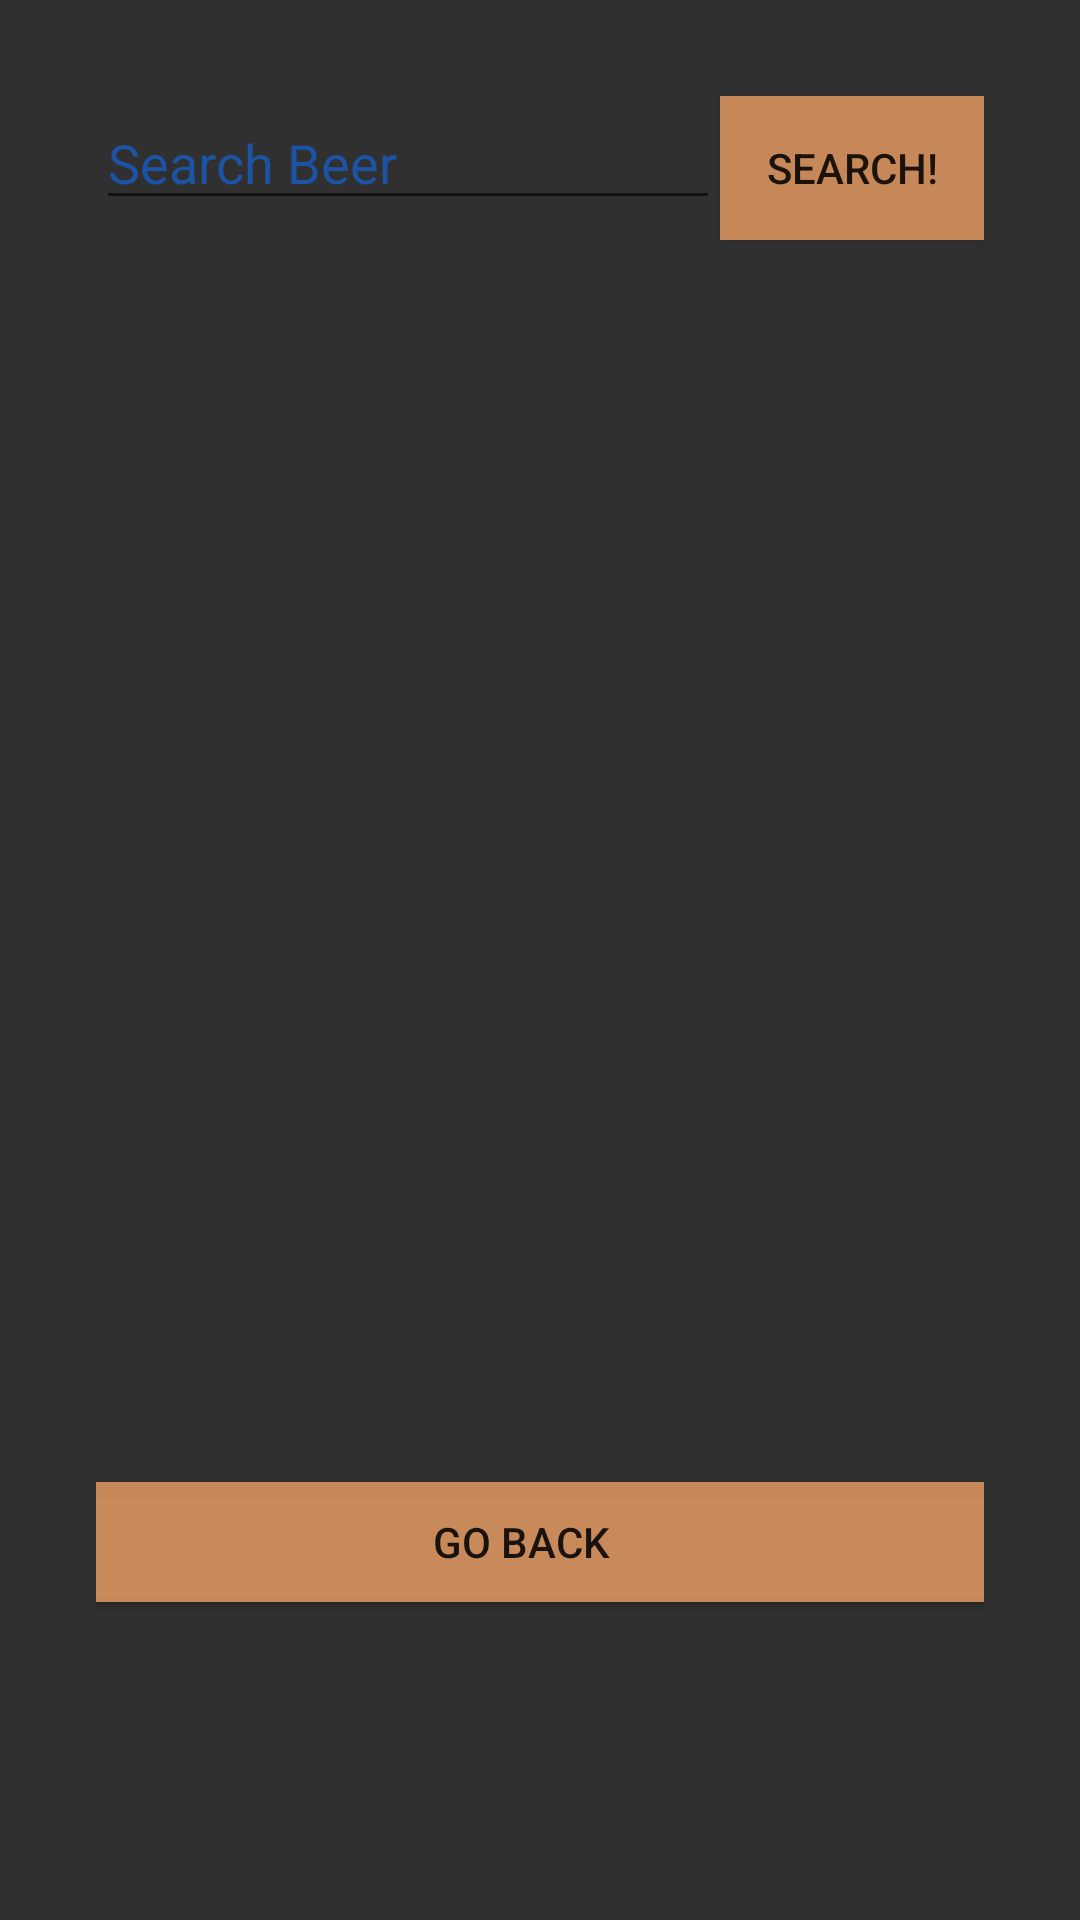

Layout XML and referenced resources for this Android screen:
<!-- AndroidManifest.xml: application theme AppTheme -->
<!-- res/layout/beer_search_page.xml -->
<?xml version="1.0" encoding="utf-8"?>
<androidx.constraintlayout.widget.ConstraintLayout xmlns:android="http://schemas.android.com/apk/res/android"
    xmlns:app="http://schemas.android.com/apk/res-auto"
    xmlns:tools="http://schemas.android.com/tools"
    android:layout_width="match_parent"
    android:layout_height="match_parent"
    android:background="#F0242424"
    android:orientation="vertical"
    android:padding="32dp"
    tools:context=".beers.BeerSearch">

    <Button
        android:id="@+id/search_button"
        android:layout_width="wrap_content"
        android:layout_height="wrap_content"
        android:background="#D0EC9F65"
        android:text="Search!"
        app:layout_constraintEnd_toEndOf="parent"

        app:layout_constraintTop_toTopOf="parent" />

    <EditText
        android:id="@+id/search_edit_text"
        android:layout_width="0dp"
        android:layout_height="wrap_content"
        android:hint="Search Beer"
        android:textColor="#1C53A4"
        android:textColorHint="#1C53A4"
        app:layout_constraintEnd_toStartOf="@+id/search_button"
        app:layout_constraintStart_toStartOf="parent"
        app:layout_constraintTop_toTopOf="parent" />


    <androidx.recyclerview.widget.RecyclerView
        android:id="@+id/recycler_view"
        android:layout_width="346dp"
        android:layout_height="427dp"
        android:layout_marginTop="11dp"
        android:layout_marginBottom="213dp"
        app:layout_constraintBottom_toBottomOf="parent"
        app:layout_constraintEnd_toEndOf="parent"
        app:layout_constraintHorizontal_bias="0.507"
        app:layout_constraintStart_toStartOf="parent"
        app:layout_constraintTop_toBottomOf="@+id/search_button"
        app:layout_constraintVertical_bias="0.0" />

    <Button
        android:id="@+id/back_button"
        android:layout_width="352dp"
        android:layout_height="52dp"
        android:layout_marginStart="34dp"
        android:layout_marginEnd="34dp"
        android:layout_marginBottom="68dp"
        android:backgroundTint="#D0EC9F65"
        android:text="Go Back"
        app:layout_constraintBottom_toBottomOf="parent"
        app:layout_constraintEnd_toEndOf="parent"
        app:layout_constraintHorizontal_bias="0.555"
        app:layout_constraintStart_toStartOf="parent" />


</androidx.constraintlayout.widget.ConstraintLayout>
<!-- resources referenced by this layout -->
<resources>
  <style name="AppTheme" parent="Theme.AppCompat.Light.DarkActionBar">
          
          <item name="colorPrimary">@color/colorPrimary</item>
          <item name="colorPrimaryDark">@color/colorPrimaryDark</item>
          <item name="colorAccent">@color/colorAccent</item>
      </style>
  <color name="colorPrimary">#008577</color>
  <color name="colorPrimaryDark">#00574B</color>
  <color name="colorAccent">#D81B60</color>
</resources>
